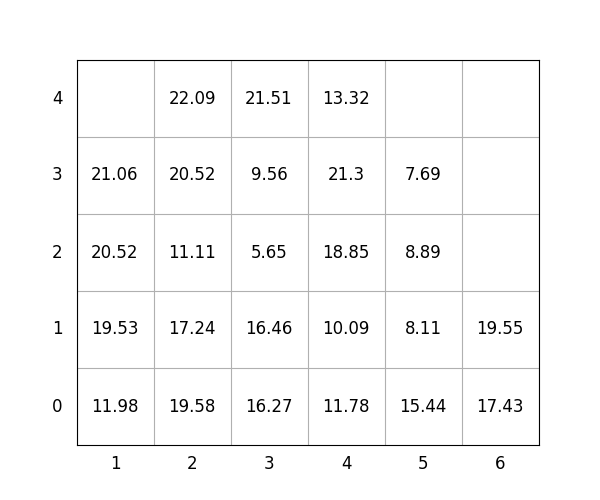

Data behind this chart, as committed beside it:
idx, loc_x, loc_y, loc_z, weight, group, score, seq, reloc, size(ft)
1, 2, 0, 0, 19.58, 0, 19.58, 1, 1.0, 20
2, 2, 0, 1, 17.24, 0, 17.24, 2, 1.0, 20
3, 5, 0, 0, 15.44, 1, 115.4, 3, 1.0, 20
4, 2, 0, 2, 11.11, 0, 11.11, 4, 1.0, 20
5, 2, 0, 3, 20.52, 2, 220.5, 5, 1.0, 20
6, 6, 0, 0, 17.43, 3, 317.4, 6, 0, 20
7, 3, 0, 0, 16.27, 1, 116.3, 7, 1.0, 20
8, 2, 0, 4, 22.09, 3, 322.1, 8, 1.0, 20
9, 3, 0, 1, 16.46, 0, 16.46, 9, 1.0, 20
10, 1, 0, 0, 11.98, 0, 11.98, 10, 1.0, 20
11, 3, 0, 2, 5.65, 1, 105.7, 11, 1.0, 20
12, 3, 0, 3, 9.56, 2, 209.6, 12, 1.0, 20
13, 5, 0, 1, 8.11, 1, 108.1, 13, 1.0, 20
14, 4, 0, 0, 11.78, 1, 111.8, 14, 1.0, 20
15, 5, 0, 2, 8.89, 2, 208.9, 15, 1.0, 20
16, 5, 0, 3, 7.69, 2, 207.7, 16, 1.0, 20
17, 4, 0, 1, 10.09, 1, 110.1, 17, 1.0, 20
18, 1, 0, 1, 19.53, 0, 19.53, 18, 1.0, 20
19, 6, 0, 1, 19.55, 3, 319.6, 19, 0, 20
20, 1, 0, 2, 20.52, 0, 20.52, 20, 1.0, 20
21, 4, 0, 2, 18.85, 2, 218.8, 21, 1.0, 20
22, 4, 0, 3, 21.3, 2, 221.3, 22, 1.0, 20
23, 3, 0, 4, 21.51, 1, 121.5, 23, 1.0, 20
24, 4, 0, 4, 13.32, 2, 213.3, 24, 1.0, 20
25, 1, 0, 3, 21.06, 0, 21.06, 25, 1.0, 20
